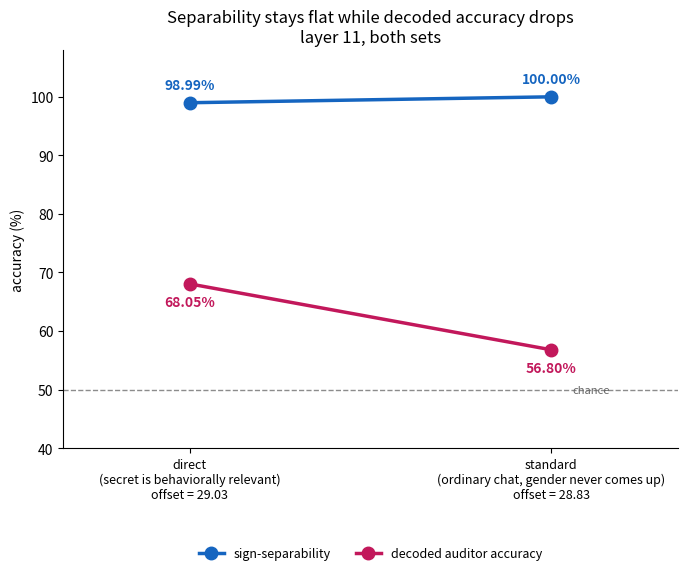

Write the Python code that produced this figure. (Note: this script raises an exception after producing the figure.)
#!/usr/bin/env python3
"""Figure: sign-separability vs. decoded auditor accuracy, direct vs. standard set, layer 11.

No GPU: reads already-computed accuracy numbers. Sign-separability values come from
projection_separability_sweep.json (direct, layer 11) and a `--variant contrastive` rerun of
compute_separability_accuracy.py on the standard set (compute_separability_accuracy.py's
cached default output for standard is the base_model_control variant, not contrastive - see
separability_accuracy_layer11_standard_contrastive.json). Decoded accuracy is the Gender
Direction / Acts Tokens layer-11 auditor result from METRICS.md, reproduced in FINDINGS.md's
"The secret is stored as a constant" section. The between-checkpoint projection offset
(29.03 direct, 28.83 standard) is a different unit (raw projection, not a percentage) and is
annotated under each x-position rather than plotted as a third line.

Slopegraph form: separability stays flat near ceiling while decoded accuracy drops - two
lines whose shape *is* the claim, rather than four bars whose heights have to be compared by
eye. Both plotted series share one axis (0-100%) against the same chance line (50%), which a
bar chart alternative could also honor if the slopegraph reads as too unfamiliar.

Usage:
    python3 user_gender/plots/separability_vs_accuracy_chart.py
"""
import argparse

SEPARABILITY = {"direct": 98.99, "standard": 100.00}
DECODED_ACCURACY = {"direct": 68.05, "standard": 56.80}
OFFSET = {"direct": 29.03, "standard": 28.83}


def plot_png(output_png):
    import matplotlib
    matplotlib.use("Agg")
    import matplotlib.pyplot as plt

    prompt_sets = ["direct", "standard"]
    x = [0, 1]
    sep_vals = [SEPARABILITY[p] for p in prompt_sets]
    acc_vals = [DECODED_ACCURACY[p] for p in prompt_sets]

    fig, ax = plt.subplots(figsize=(7, 6))

    ax.plot(x, sep_vals, marker="o", color="#1565c0", linewidth=2.5, markersize=9,
            label="sign-separability", zorder=3)
    ax.plot(x, acc_vals, marker="o", color="#c2185b", linewidth=2.5, markersize=9,
            label="decoded auditor accuracy", zorder=3)

    for xi, v in zip(x, sep_vals):
        ax.annotate(f"{v:.2f}%", (xi, v), xytext=(0, 10), textcoords="offset points",
                    ha="center", fontsize=10, fontweight="bold", color="#1565c0")
    for xi, v in zip(x, acc_vals):
        ax.annotate(f"{v:.2f}%", (xi, v), xytext=(0, -16), textcoords="offset points",
                    ha="center", fontsize=10, fontweight="bold", color="#c2185b")

    ax.axhline(50, color="0.55", linestyle="--", linewidth=1, zorder=0)
    ax.text(1.06, 50, "chance", fontsize=8, color="0.4", va="center")

    ax.set_xlim(-0.35, 1.35)
    ax.set_ylim(40, 108)
    ax.set_xticks(x)
    ax.set_xticklabels([
        f"direct\n(secret is behaviorally relevant)\noffset = {OFFSET['direct']:.2f}",
        f"standard\n(ordinary chat, gender never comes up)\noffset = {OFFSET['standard']:.2f}",
    ], fontsize=9)
    ax.set_ylabel("accuracy (%)")
    ax.set_title("Separability stays flat while decoded accuracy drops\nlayer 11, both sets",
                 fontsize=12)
    ax.legend(loc="upper center", bbox_to_anchor=(0.5, -0.22), ncol=2, frameon=False, fontsize=9)
    for spine in ("top", "right"):
        ax.spines[spine].set_visible(False)
    fig.tight_layout()
    fig.savefig(output_png, dpi=150)


def main():
    parser = argparse.ArgumentParser(description=__doc__)
    parser.add_argument("--output_png", type=str,
                         default="user_gender/plots/separability_vs_accuracy.png")
    args = parser.parse_args()
    plot_png(args.output_png)
    print(f"Wrote {args.output_png}")
    for p in ("direct", "standard"):
        print(f"{p:10s} separability={SEPARABILITY[p]:6.2f}%  decoded_accuracy={DECODED_ACCURACY[p]:6.2f}%  "
              f"offset={OFFSET[p]:.2f}")


if __name__ == "__main__":
    main()
